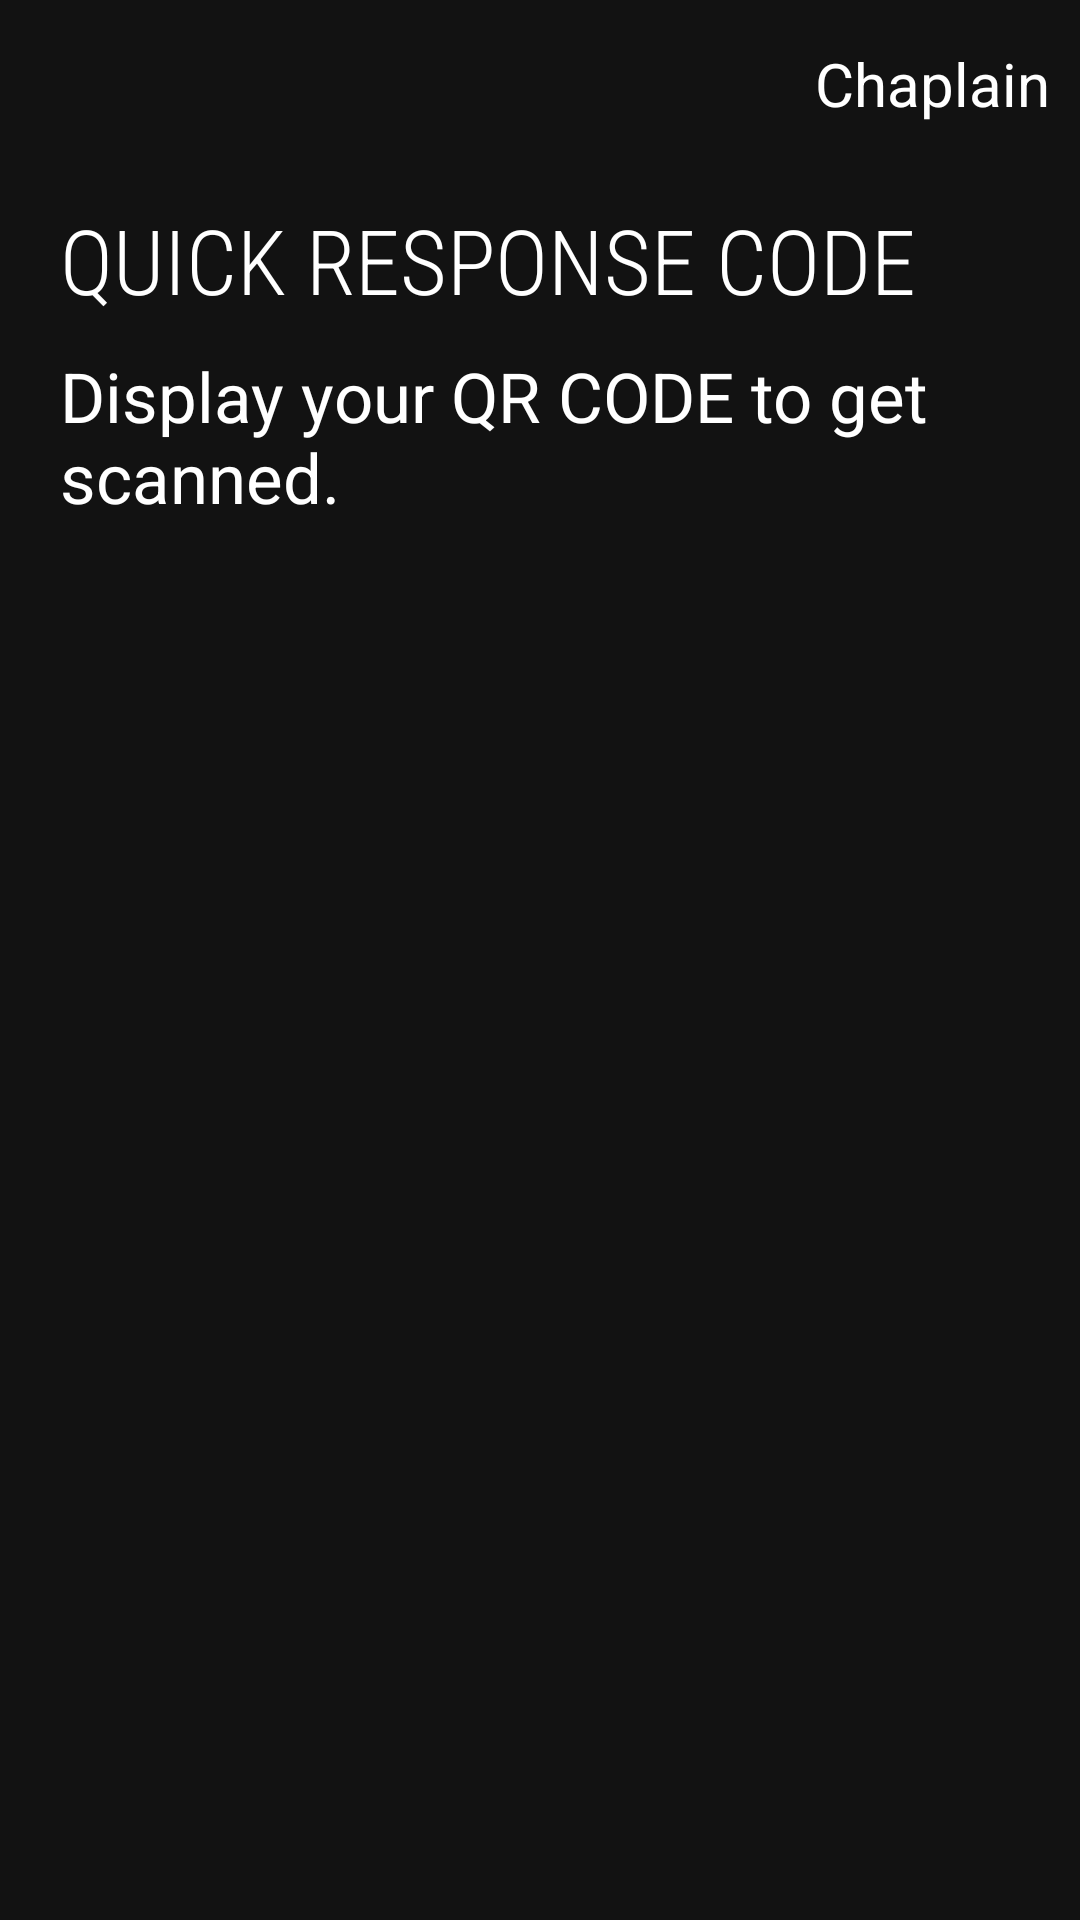

Produce the Android XML layout that renders to this screen, including the resource entries it uses.
<!-- AndroidManifest.xml: application theme AppTheme -->
<!-- res/layout/activity_student_qr_code.xml -->
<?xml version="1.0" encoding="utf-8"?>
<LinearLayout xmlns:android="http://schemas.android.com/apk/res/android"
    xmlns:app="http://schemas.android.com/apk/res-auto"
    xmlns:tools="http://schemas.android.com/tools"
    android:layout_width="match_parent"
    android:layout_height="match_parent"
    android:orientation="vertical"
    tools:context=".StudentQrCodeActivity">

    <LinearLayout
        android:layout_width="match_parent"
        android:layout_height="match_parent"
        android:orientation="vertical">

        <RelativeLayout
            android:layout_width="match_parent"
            android:layout_height="?actionBarSize">

            <ImageView
                android:onClick="BackImageClicked"
                android:id="@+id/backPressed"
                android:layout_width="wrap_content"
                android:layout_height="wrap_content"
                android:layout_centerVertical="true"
                android:padding="15dp"
                android:src="@drawable/ic_back" />

            <TextView
                android:padding="10dp"
                android:onClick="ChaplainTextClicked"
                android:layout_width="wrap_content"
                android:layout_height="wrap_content"
                android:layout_alignParentEnd="true"
                android:textColor="#ffffffff"
                android:layout_centerInParent="true"
                android:text="Chaplain"
                android:textSize="20dp" />

        </RelativeLayout>

        <RelativeLayout
            android:layout_marginTop="-10dp"
            android:layout_width="match_parent"
            android:layout_height="wrap_content"
            android:padding="20dp">

            <TextView
                android:id="@+id/request_text"
                android:layout_width="wrap_content"
                android:layout_height="wrap_content"
                android:fontFamily="sans-serif-condensed-light"
                android:textColor="#ffffff"
                android:text="Quick Response code"
                android:textAllCaps="true"
                android:textSize="30dp" />

            <TextView
                android:layout_marginTop="10dp"
                android:textSize="23dp"
                android:textColor="#ffffff"
                android:layout_width="wrap_content"
                android:layout_height="wrap_content"
                android:text="@string/student_qr"
                android:layout_below="@+id/request_text"/>

        </RelativeLayout>

        <LinearLayout
            android:layout_width="match_parent"
            android:layout_height="match_parent">

            <RelativeLayout
                android:layout_width="match_parent"
                android:layout_height="wrap_content"
                android:layout_marginTop="30dp">

                <ImageView
                    android:id="@+id/imageView"
                    android:layout_width="wrap_content"
                    android:layout_height="wrap_content"
                    android:layout_centerInParent="true"/>

            </RelativeLayout>


        </LinearLayout>

    </LinearLayout>

</LinearLayout>
<!-- resources referenced by this layout -->
<resources>
  <string name="student_qr">Display your QR CODE to get scanned.</string>
  <style name="AppTheme" parent="Theme.MaterialComponents.NoActionBar">
          
          <item name="colorPrimaryDark">#000000</item>
          <item name="colorAccent">#000000</item>
          <item name="android:navigationBarColor">#000000</item>
          <item name="android:windowSoftInputMode">stateUnspecified|adjustPan</item>
          <item name="android:background">@android:color/transparent</item>
          <item name="android:windowAnimationStyle">@style/CustomActivityAnimation</item>
      </style>
  <style name="CustomActivityAnimation" parent="@android:style/Animation.Activity">
          <item name="android:activityOpenEnterAnimation">@anim/slide_in_right</item>
          <item name="android:activityOpenExitAnimation">@anim/slide_out_left</item>
          <item name="android:activityCloseEnterAnimation">@anim/slide_in_left</item>
          <item name="android:activityCloseExitAnimation">@anim/slide_out_right</item>
      </style>
</resources>
